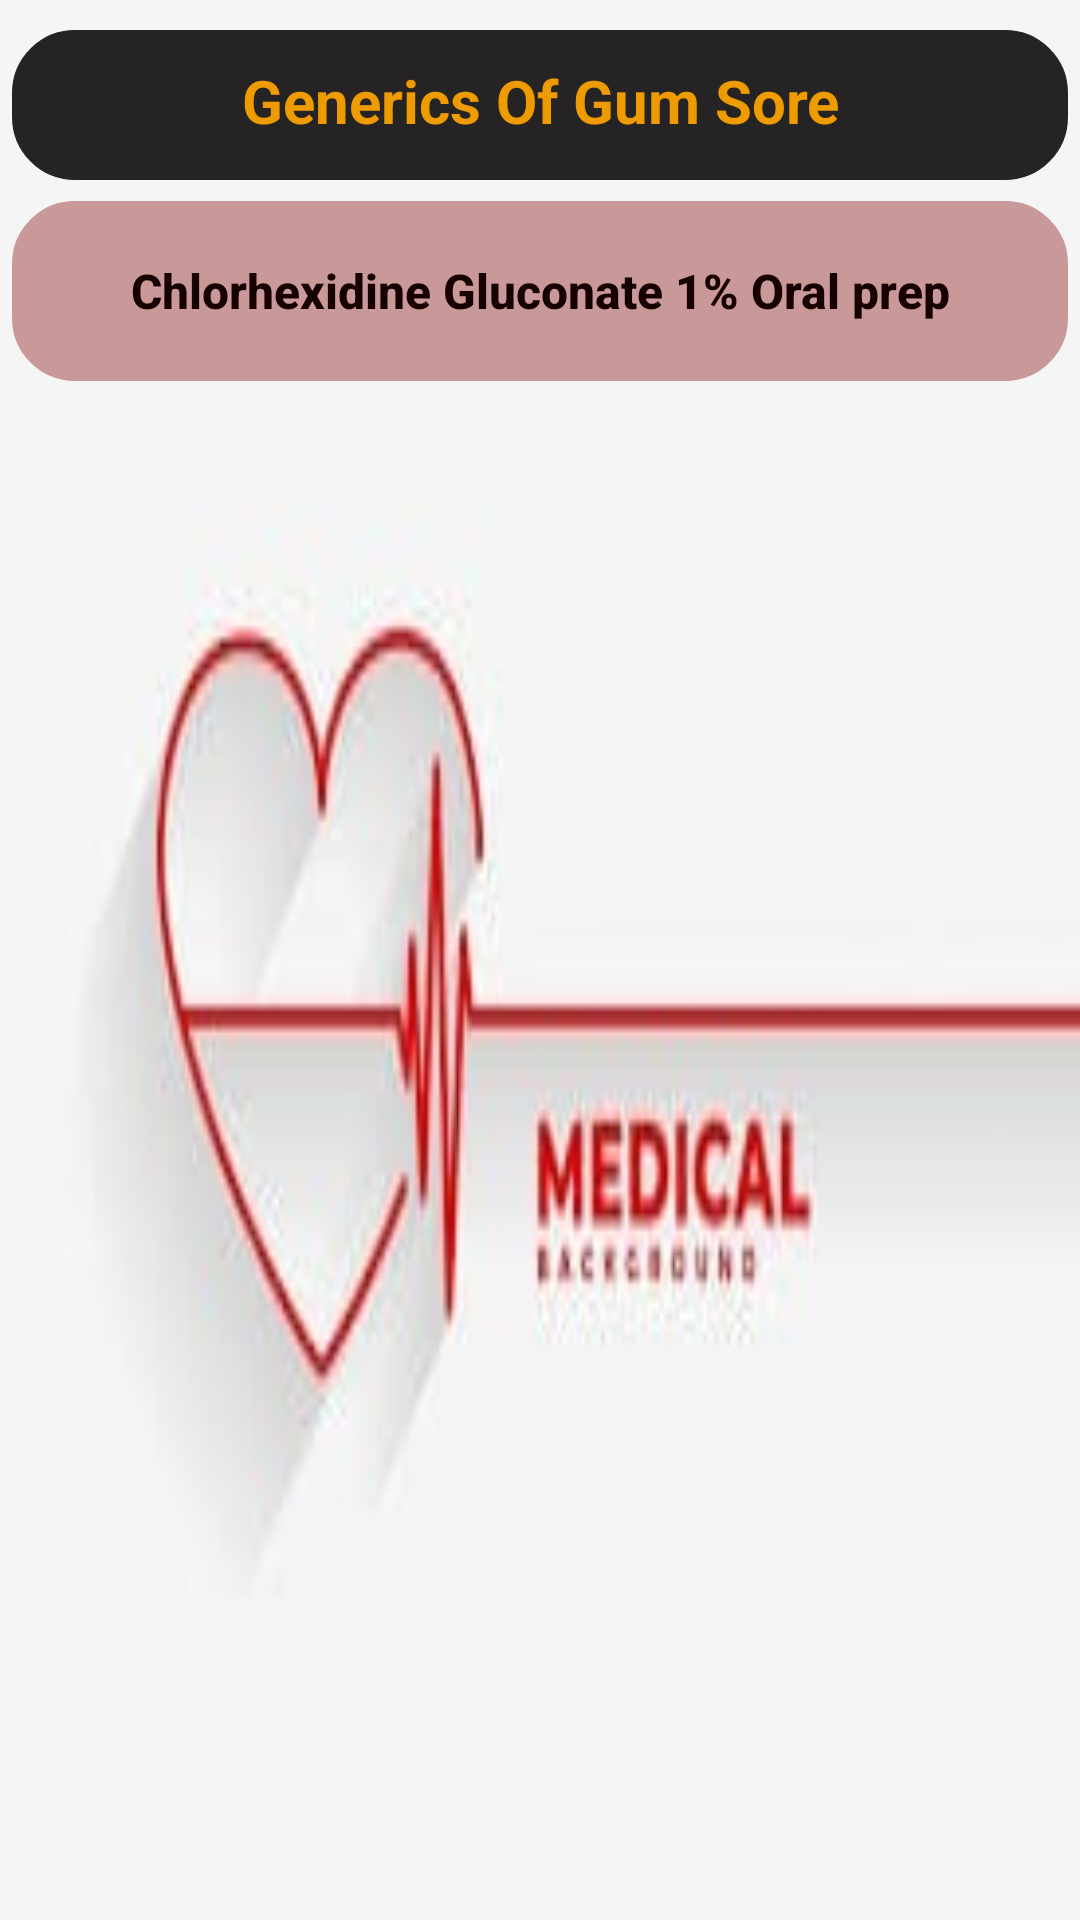

Write the Android layout XML for this screen, with the resource values it uses.
<!-- AndroidManifest.xml: application theme Theme.Work -->
<!-- res/layout/activity_gum_sore.xml -->
<?xml version="1.0" encoding="utf-8"?>
<LinearLayout xmlns:android="http://schemas.android.com/apk/res/android"
    xmlns:app="http://schemas.android.com/apk/res-auto"
    xmlns:tools="http://schemas.android.com/tools"
    android:layout_width="match_parent"
    android:layout_height="match_parent"
    android:orientation="vertical"
    android:background="@drawable/medi03"
    tools:context=".GumSore">
    <TextView
        android:layout_width="match_parent"
        android:layout_height="50dp"
        android:layout_marginLeft="4dp"
        android:layout_marginTop="10dp"
        android:layout_marginRight="4dp"
        android:padding="10dp"
        android:paddingLeft="15dp"
        android:text="Generics Of Gum Sore"
        android:gravity="center_horizontal"
        android:textAlignment="center"
        android:textAllCaps="false"
        android:textColor="#ee9b00"
        android:backgroundTint="#252324"
        android:textSize="20sp"
        android:textStyle="bold"
        android:background="@drawable/textview"
        tools:layout_editor_absoluteX="0dp"
        tools:layout_editor_absoluteY="29dp" />
    <Button
        android:id="@+id/GumS1"
        android:layout_width="match_parent"
        android:layout_height="60dp"
        android:background="@drawable/textview"
        android:text="@string/GumSore"
        android:padding="10dp"
        android:textAllCaps="false"
        android:layout_marginTop="7dp"
        android:layout_marginLeft="4dp"
        android:layout_marginRight="4dp"
        android:textColor="#170000"
        app:backgroundTint="#c99999"
        android:textSize="16sp"
        android:textStyle="bold"
        />

</LinearLayout>
<!-- resources referenced by this layout -->
<resources>
  <!-- drawable medi03: jpg bitmap (drawable, 4514 bytes) -->
  <!-- drawable textview (drawable) -->
  <?xml version="1.0" encoding="utf-8"?>
  <shape xmlns:android="http://schemas.android.com/apk/res/android">
      <stroke android:color="#caf0f8" android:width="2dp"/>
      <corners android:radius="20dp"/>
  
  </shape>
  <string name="GumSore">Chlorhexidine Gluconate 1% Oral prep</string>
  <style name="Theme.Work" parent="Theme.MaterialComponents.DayNight.DarkActionBar">
          
          <item name="colorPrimary">@color/Red</item>
          <item name="colorPrimaryVariant">@color/Red1</item>
          <item name="colorOnPrimary">@color/white</item>
          
          <item name="colorSecondary">@color/Red</item>
          <item name="colorSecondaryVariant">@color/Red1</item>
          <item name="colorOnSecondary">@color/black</item>
          
          <item name="android:statusBarColor" tools:targetApi="l">?attr/colorPrimaryVariant</item>
          
      </style>
  <color name="Red">#b7b7a4</color>
  <color name="Red1">#5c6b73</color>
  <color name="white">#FFFFFFFF</color>
  <color name="black">#FF000000</color>
</resources>
